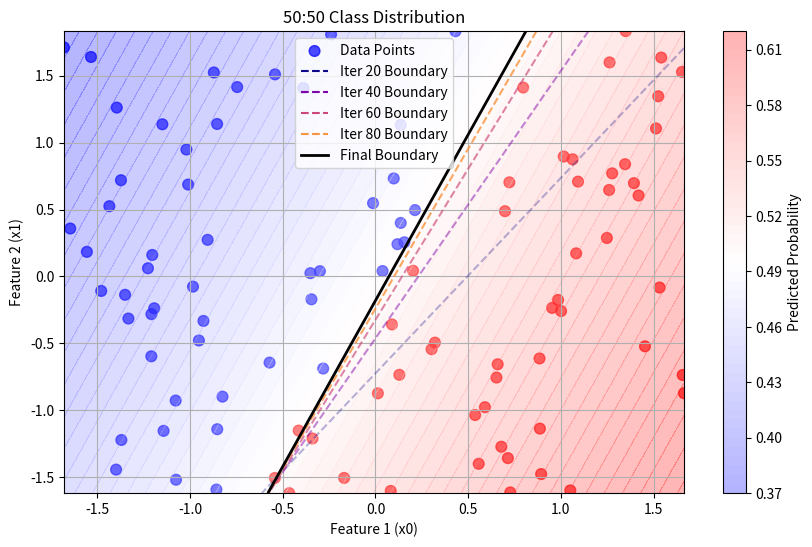
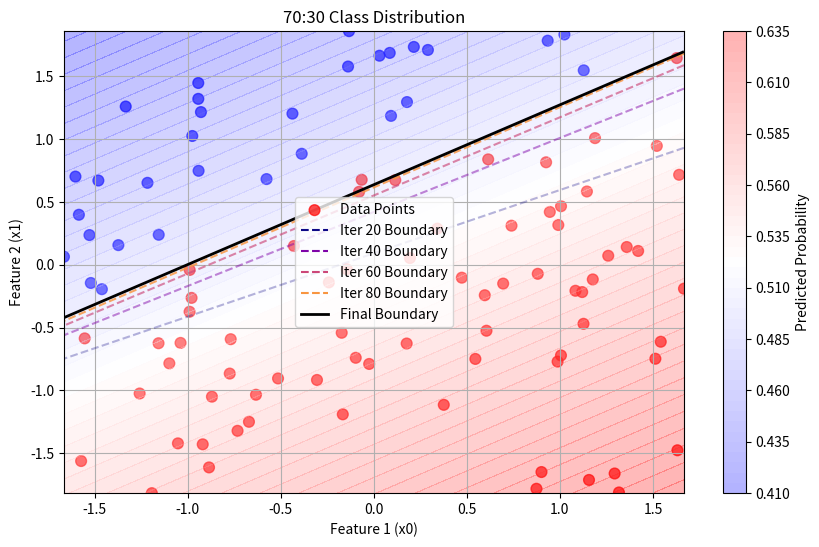
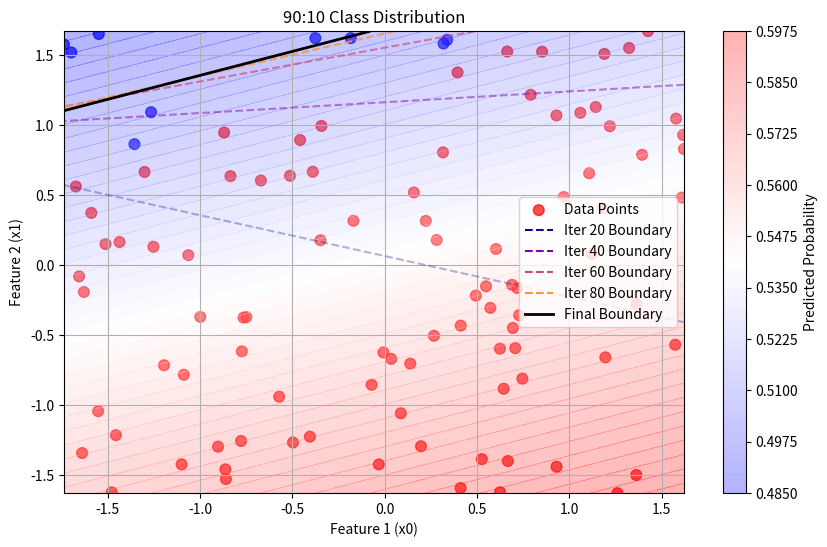

Generate these figures, in order, with matplotlib:
import random as rand
import matplotlib.pyplot as plt
import numpy as np
import math

# Parameters for the model
alpha = 5e-3  # Learning rate for stability
iterations = 100  # Total iterations
snapshot_points = [20, 40, 60, 80, 100]  # Points at which to capture decision boundaries
lambda_l1 = 0.1  # L1 regularization factor
lambda_l2 = 0.1 # L2 regularization factor
w1 = 0.9 # log loss combined metric weight
w2 = 0.1 # accuracy combined metric weight

class Model:
    def __init__(self):
        # Initialize weights to small random values near zero
        self.a = rand.uniform(-0.1, 0.1)
        self.a0 = rand.uniform(-0.1, 0.1)
        self.a1 = rand.uniform(-0.1, 0.1)

    def predict(self, x0, x1):
        z = self.a + self.a0 * x0 + self.a1 * x1
        return 1 / (1 + math.exp(-z))

    def accuracy(self, x0, x1, y):
        predictions = [1 if self.predict(x0i, x1i) > 0.5 else 0 for x0i, x1i in zip(x0, x1)]
        correct = sum(yi == pred for yi, pred in zip(y, predictions))
        return correct / len(y)

    def log_loss(self, x0, x1, y):
        epsilon = 1e-15  # Small value to prevent log(0)
        regularization = (lambda_l1 * (abs(self.a) + abs(self.a0) + abs(self.a1)) +
                          lambda_l2 * (self.a ** 2 + self.a0 ** 2 + self.a1 ** 2))
        return -sum(yi * math.log(max(self.predict(x0i, x1i), epsilon)) +
                    (1 - yi) * math.log(max(1 - self.predict(x0i, x1i), epsilon))
                    for x0i, x1i, yi in zip(x0, x1, y)) / len(y) + regularization

    def fit_curve(self, x0, x1, y):
        gradient_a = sum((self.predict(x0i, x1i) - yi) for x0i, x1i, yi in zip(x0, x1, y)) / len(y)
        gradient_a0 = sum((self.predict(x0i, x1i) - yi) * x0i for x0i, x1i, yi in zip(x0, x1, y)) / len(y)
        gradient_a1 = sum((self.predict(x0i, x1i) - yi) * x1i for x0i, x1i, yi in zip(x0, x1, y)) / len(y)

        # Calculate gradients for accuracy (simple approach)
        accuracy_gradient_a = sum((self.predict(x0i, x1i) > 0.5) - yi for x0i, x1i, yi in zip(x0, x1, y)) / len(y)
        accuracy_gradient_a0 = sum(
            ((self.predict(x0i, x1i) > 0.5) - yi) * x0i for x0i, x1i, yi in zip(x0, x1, y)) / len(y)
        accuracy_gradient_a1 = sum(
            ((self.predict(x0i, x1i) > 0.5) - yi) * x1i for x0i, x1i, yi in zip(x0, x1, y)) / len(y)

        # Combine both gradients, this allows us to adjust the importance of each metric
        combined_gradient_a = gradient_a + accuracy_gradient_a
        combined_gradient_a0 = gradient_a0 + accuracy_gradient_a0
        combined_gradient_a1 = gradient_a1 + accuracy_gradient_a1

        # Update weights
        self.a -= alpha * combined_gradient_a
        self.a0 -= alpha * combined_gradient_a0
        self.a1 -= alpha * combined_gradient_a1

def generate_data(n_points, class_ratio):
    #Random points
    x0 = [rand.uniform(-700, 700) for _ in range(n_points)]
    x1 = [rand.uniform(-700, 700) for _ in range(n_points)]

    # Threshold parameters
    coef_x0 = rand.uniform(-10, 10)
    coef_x1 = rand.uniform(-10, 10)
    offset = rand.uniform(-100, 100)

    threshold_values = [coef_x0 * xi0 + coef_x1 * xi1 + offset + rand.uniform(-5, 5) for xi0, xi1 in zip(x0, x1)]

    # The threshold
    sorted_threshold_values = sorted(threshold_values)
    threshold_index = int(n_points * (1 - class_ratio))
    threshold = sorted_threshold_values[threshold_index]

    # Classes
    y = [1 if value >= threshold else 0 for value in threshold_values]

    return x0, x1, y


# Function to normalize data
def normalize_data(x0, x1):
    x0_norm = (x0 - np.mean(x0)) / np.std(x0)
    x1_norm = (x1 - np.mean(x1)) / np.std(x1)
    return x0_norm, x1_norm

# Function to train the model and capture decision boundaries
def train_and_capture_boundaries(x0, x1, y, title):
    global patience_counter, previous_combined_metric
    model = Model()
    boundaries = []

    # Normalize data
    x0, x1 = normalize_data(x0, x1)

    # Training loop with snapshots at each interval
    for i in range(iterations):
        model.fit_curve(x0, x1, y)
        current_accuracy = model.accuracy(x0, x1, y)
        current_log_loss = model.log_loss(x0, x1, y)
        average_confidence = math.exp(-1 * current_log_loss)
        combined_metric = w1 * current_log_loss + w2 * (1 - current_accuracy)

        # Calculate and display accuracy for monitoring
        if (i + 1) in snapshot_points:
            print(f"Iteration {i + 1}: Accuracy = {current_accuracy * 100:.2f}%, Confidence = {average_confidence * 100:.4f}%")


            # Capture decision boundary at snapshot points
            x0_range = np.linspace(min(x0), max(x0), 300)
            x1_range = np.linspace(min(x1), max(x1), 300)
            xx, yy = np.meshgrid(x0_range, x1_range)
            Z = np.array([model.predict(x0_val, x1_val) for x0_val, x1_val in zip(xx.ravel(), yy.ravel())])
            boundaries.append((xx, yy, Z.reshape(xx.shape)))

    # Plotting the final results
    plt.figure(figsize=(10, 6))
    plt.scatter(x0, x1, c=y, cmap='bwr', alpha=0.7, s=60, label='Data Points')

    # Plot captured decision boundaries
    if boundaries:
        num_boundaries = len(boundaries) - 1
        for idx, (xx, yy, Z) in enumerate(boundaries[:-1]):
            if num_boundaries > 0:
                color = plt.cm.plasma(idx / num_boundaries)
            else:
                color = 'black'
            plt.contour(xx, yy, Z, levels=[0.5], colors=[color], linestyles='--',
                        linewidths=1.5, alpha=0.3 + 0.7 * (idx / num_boundaries if num_boundaries > 0 else 1))
            plt.plot([], [], color=color, linestyle='--', linewidth=1.5,
                     label=f'Iter {snapshot_points[idx]} Boundary')
        final_xx, final_yy, final_Z = boundaries[-1]
        plt.contour(final_xx, final_yy, final_Z, levels=[0.5], colors='black', linewidths=2, linestyles='-')
        plt.plot([], [], color="black", linestyle="-", linewidth=2, label='Final Boundary')

        plt.colorbar(plt.contourf(final_xx, final_yy, final_Z, levels=50, cmap='bwr', alpha=0.3),
                     label='Predicted Probability')

    plt.xlabel("Feature 1 (x0)")
    plt.ylabel("Feature 2 (x1)")
    plt.title(title)
    plt.legend()
    plt.grid()
    plt.show()


# Generate datasets with different class distributions and plot them
for ratio, title in zip([0.5, 0.7, 0.9],
                        ["50:50 Class Distribution", "70:30 Class Distribution", "90:10 Class Distribution"]):
    x0, x1, y = generate_data(100, ratio)
    print("\n")
    train_and_capture_boundaries(x0, x1, y, title)
